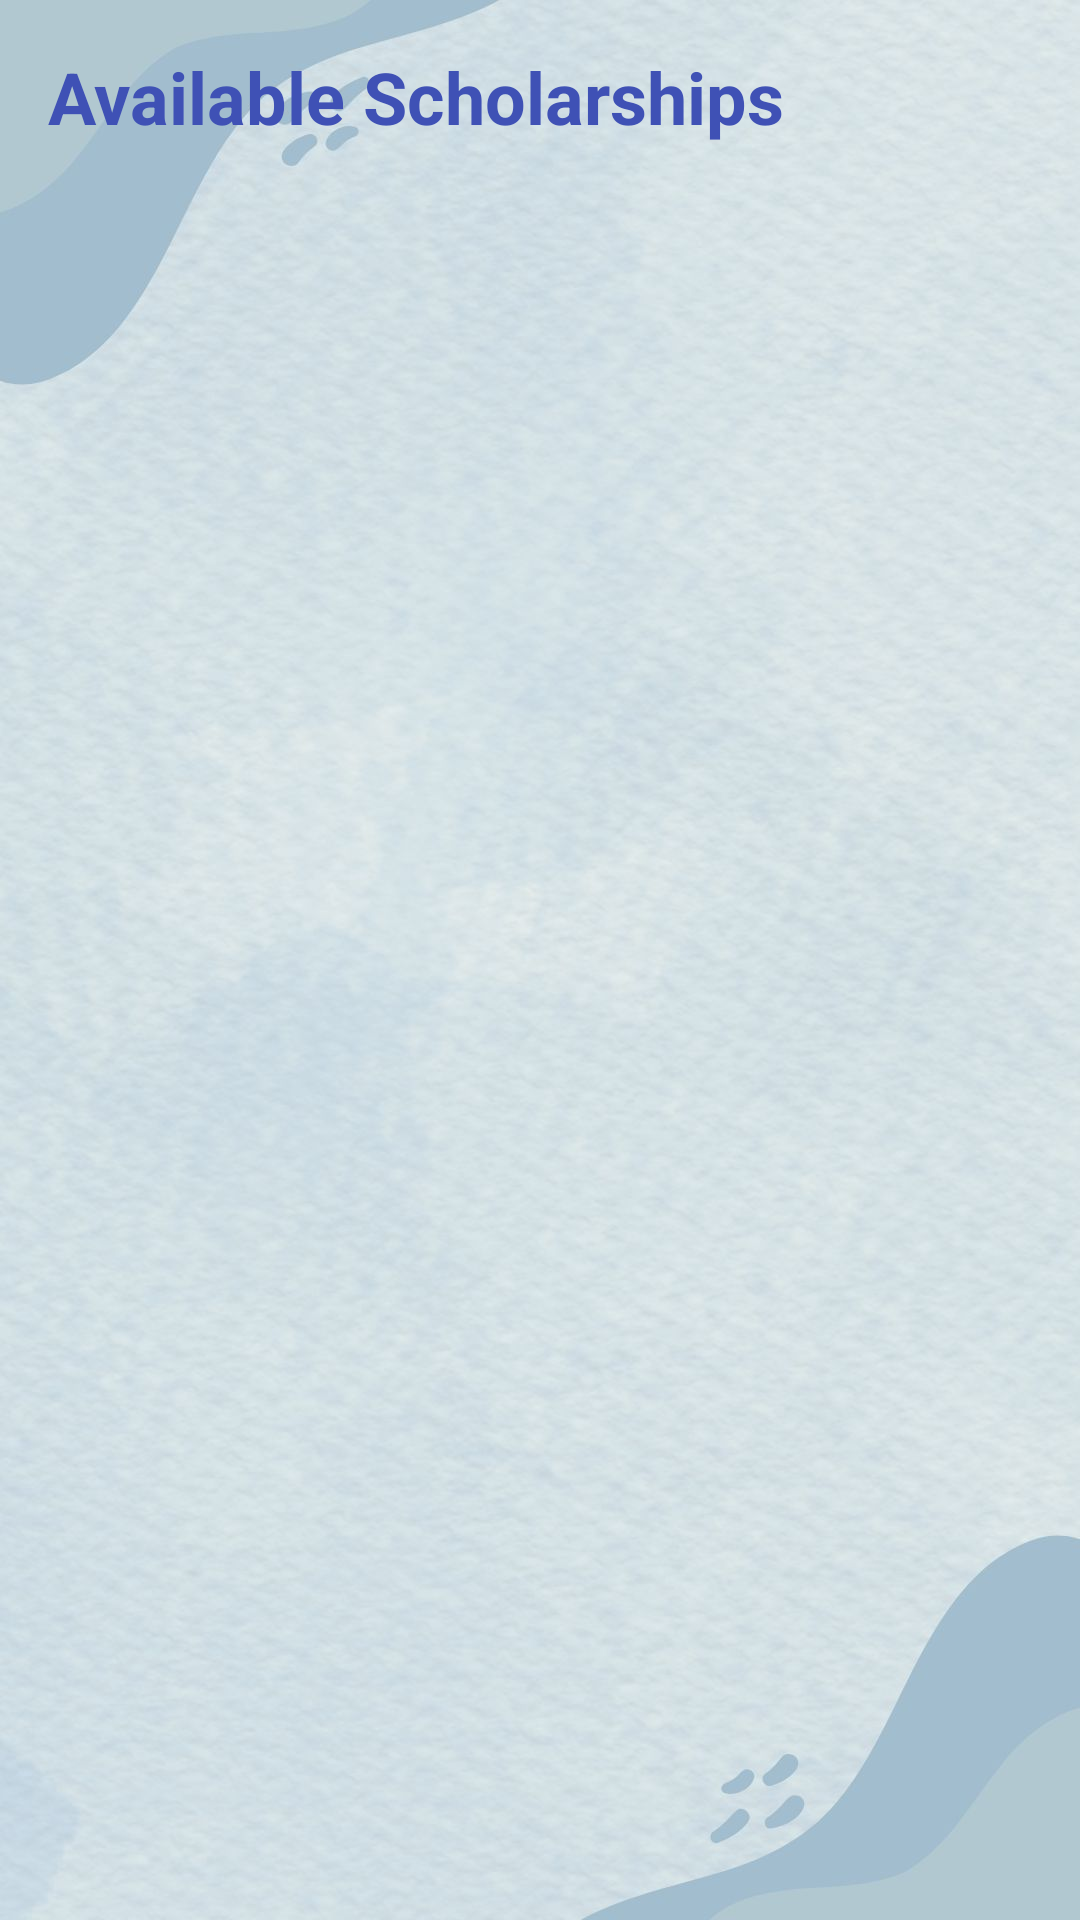

Produce the Android XML layout that renders to this screen, including the resource entries it uses.
<!-- AndroidManifest.xml: application theme Theme.HostelConnects -->
<!-- res/layout/activity_scholarship_info.xml -->
<?xml version="1.0" encoding="utf-8"?>

<androidx.constraintlayout.widget.ConstraintLayout
    xmlns:android="http://schemas.android.com/apk/res/android"
    xmlns:app="http://schemas.android.com/apk/res-auto"
    android:layout_width="match_parent"
    android:layout_height="match_parent"
    android:background="@drawable/login_background">

    <TextView
        android:id="@+id/scholarshipTitle"
        android:layout_width="wrap_content"
        android:layout_height="wrap_content"
        android:text="Available Scholarships"
        android:textColor="@color/primary_color"
        android:textSize="24sp"
        android:textStyle="bold"
        android:layout_margin="16dp"
        app:layout_constraintTop_toTopOf="parent"
        app:layout_constraintStart_toStartOf="parent"/>

    <androidx.recyclerview.widget.RecyclerView
        android:id="@+id/scholarshipRecyclerView"
        android:layout_width="match_parent"
        android:layout_height="0dp"
        android:layout_marginTop="8dp"
        app:layout_constraintTop_toBottomOf="@id/scholarshipTitle"
        app:layout_constraintBottom_toBottomOf="parent"
        android:padding="8dp"
        />

</androidx.constraintlayout.widget.ConstraintLayout>
<!-- resources referenced by this layout -->
<resources>
  <color name="primary_color">#3F51B5</color>
  <!-- drawable login_background: jpg bitmap (drawable, 112376 bytes) -->
  <style name="Theme.HostelConnects" parent="Base.Theme.HostelConnects" />
  <style name="Base.Theme.HostelConnects" parent="Theme.Material3.DayNight.NoActionBar">
          
          
      </style>
</resources>
